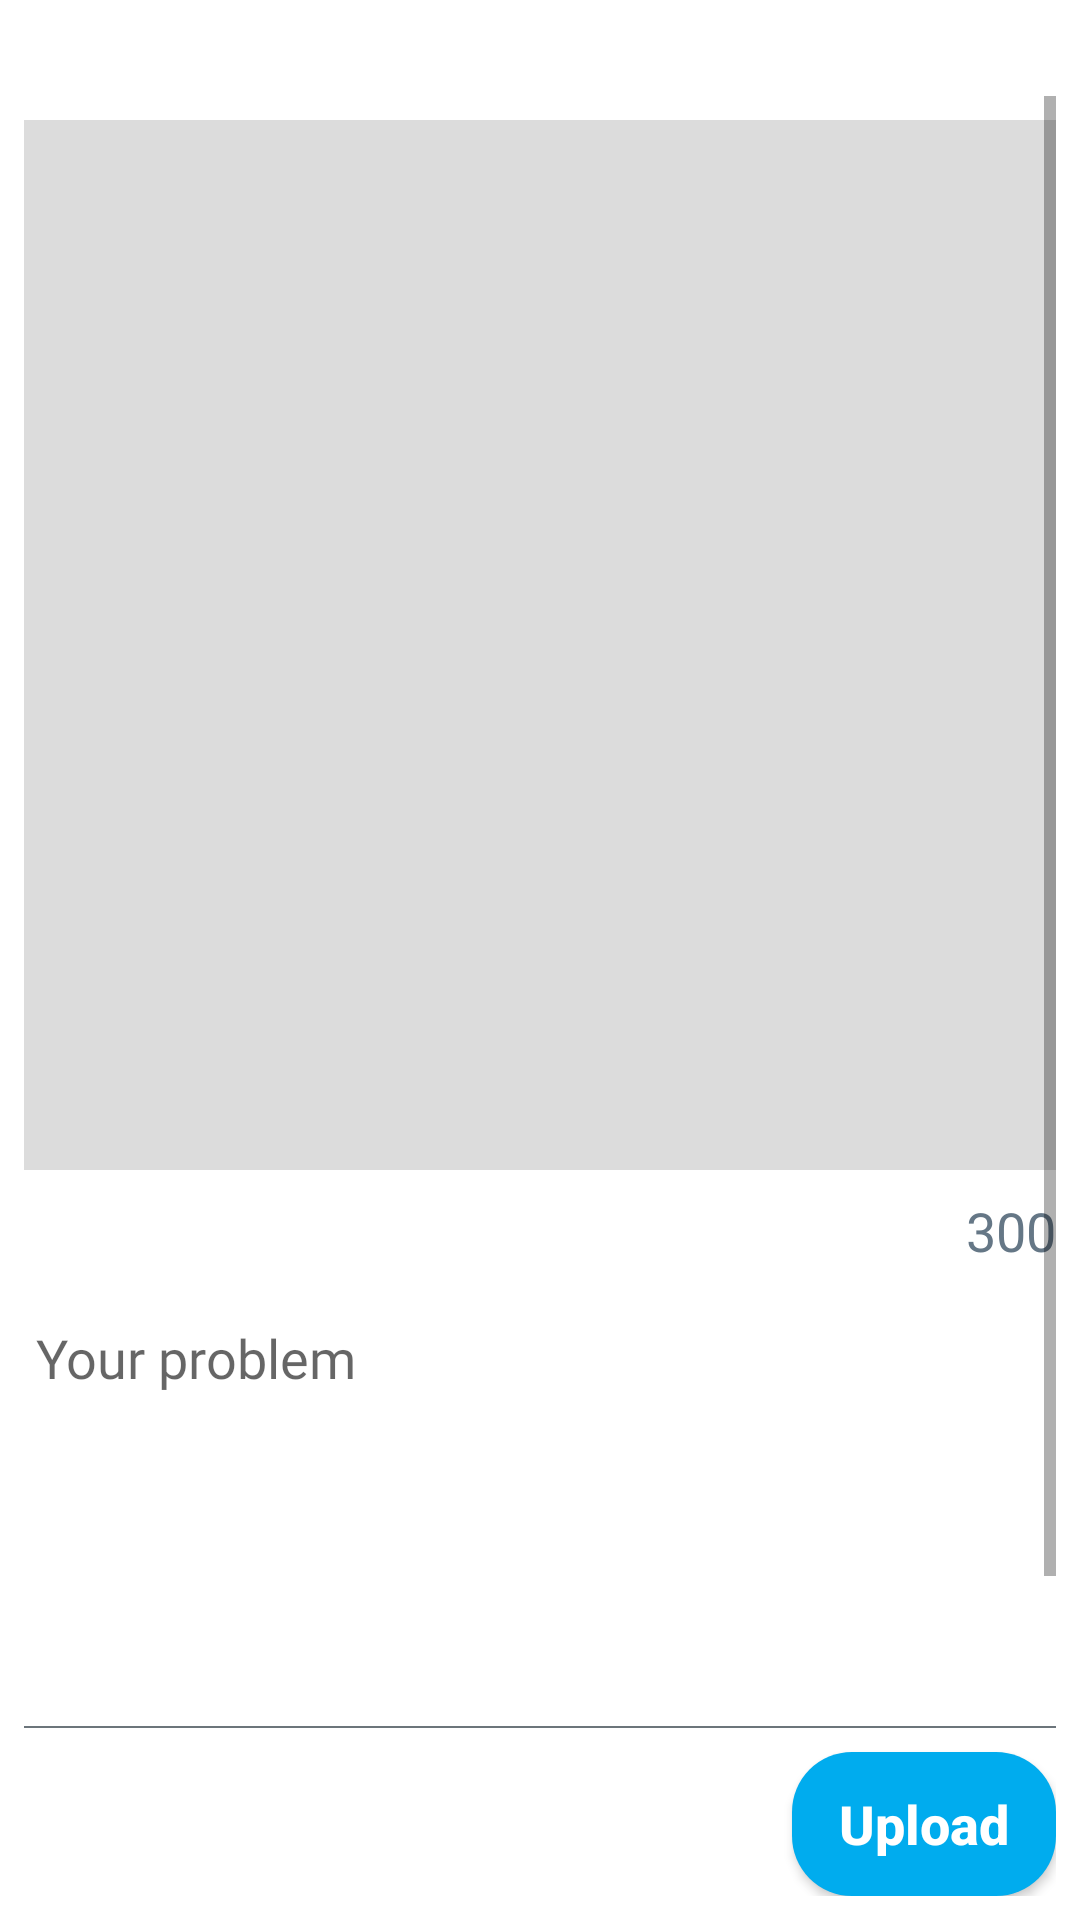

Here is an Android app screen rendered from its layout file. Give the layout XML and the strings, colors and styles it references.
<!-- AndroidManifest.xml: application theme AppTheme -->
<!-- res/layout/activity_add_problem.xml -->
<?xml version="1.0" encoding="utf-8"?>
<RelativeLayout xmlns:android="http://schemas.android.com/apk/res/android"
    xmlns:app="http://schemas.android.com/apk/res-auto"
    xmlns:tools="http://schemas.android.com/tools"
    android:layout_width="match_parent"
    android:layout_height="match_parent"
    tools:context=".AddProblem"
    android:padding="8dp"
    android:background="#FFF">

    <ProgressBar
        android:id="@+id/progress_bar_result_comment_1"
        android:layout_width="24dp"
        android:layout_height="24dp"
        android:theme="@style/RedAccent"
        android:visibility="gone"
        android:layout_centerHorizontal="true"
        />

            <ScrollView
                android:layout_width="match_parent"
                android:layout_height="match_parent"
                android:layout_above="@+id/line_1"
                android:layout_alignParentTop="true"
                android:layout_below="@id/progress_bar_result_comment_1"
                android:layout_marginTop="24dp">

                <RelativeLayout
                    android:layout_width="match_parent"
                    android:layout_height="match_parent">

                    <ImageView
                        android:layout_marginTop="8dp"
                        android:id="@+id/problem_image"
                        android:layout_width="match_parent"
                        android:layout_height="350dp"
                        android:background="#DCDCDC"
                        android:scaleType="centerCrop"/>

                    <TextView
                        android:layout_below="@+id/problem_image"
                        android:id="@+id/maxlen_problem"
                        android:layout_width="wrap_content"
                        android:layout_height="wrap_content"
                        android:text="300"
                        android:textColor="#657786"
                        android:fontFamily="@font/roboto"
                        android:textSize="18sp"
                        android:layout_alignParentRight="true"
                        android:layout_marginTop="8dp"/>

                    <EditText
                        android:layout_below="@+id/maxlen_problem"
                        android:id="@+id/problem_text"
                        android:layout_width="match_parent"
                        android:layout_height="200dp"
                        android:inputType="textMultiLine"
                        android:textColor="#E5070808"
                        android:fontFamily="@font/arimo"
                        android:hint="Your problem"
                        android:scrollHorizontally="true"
                        android:gravity="start"
                        android:layout_marginTop="8dp"/>
                </RelativeLayout>

            </ScrollView>

    <Button
        android:padding="4dp"
        android:id="@+id/upload_button"
        android:layout_width="wrap_content"
        android:layout_height="wrap_content"
        android:textStyle="bold"
        android:textAllCaps="false"
        android:text="Upload"
        android:textColor="#FFF"
        android:background="@drawable/buttonbackground"
        android:layout_alignParentRight="true"
        android:layout_alignParentBottom="true"
        android:textSize="18sp"/>


    <RelativeLayout
        android:id="@+id/line_1"
        android:layout_width="match_parent"
        android:layout_height="0.5dp"
        android:background="#6C757B"
        android:layout_marginBottom="8dp"
        android:layout_above="@+id/upload_button"
        />


</RelativeLayout>
<!-- resources referenced by this layout -->
<resources>
  <!-- drawable buttonbackground (drawable) -->
  <?xml version="1.0" encoding="utf-8"?>
  <shape xmlns:android="http://schemas.android.com/apk/res/android"
      android:shape="rectangle">
      <solid android:color="#00ACEE"/>
      <corners android:radius="20dp"/>
  </shape>
  <style name="RedAccent" parent="ThemeOverlay.AppCompat.Light">
          <item name="colorAccent">#00ACEE</item>
      </style>
  <style name="AppTheme" parent="Theme.AppCompat.Light.NoActionBar">
          
          <item name="android:windowLightStatusBar" tools:targetApi="m">true</item>
          <item name="android:navigationBarColor">#FFF</item>
          <item name="android:windowLightNavigationBar" tools:targetApi="o_mr1">true</item>
          <item name="colorPrimaryDark">#FFF</item>
          <item name="android:windowSoftInputMode">adjustResize</item>
          <item name="colorPrimary">#FFF</item>
          <item name="colorAccent">#00ACEE</item>
      </style>
</resources>
